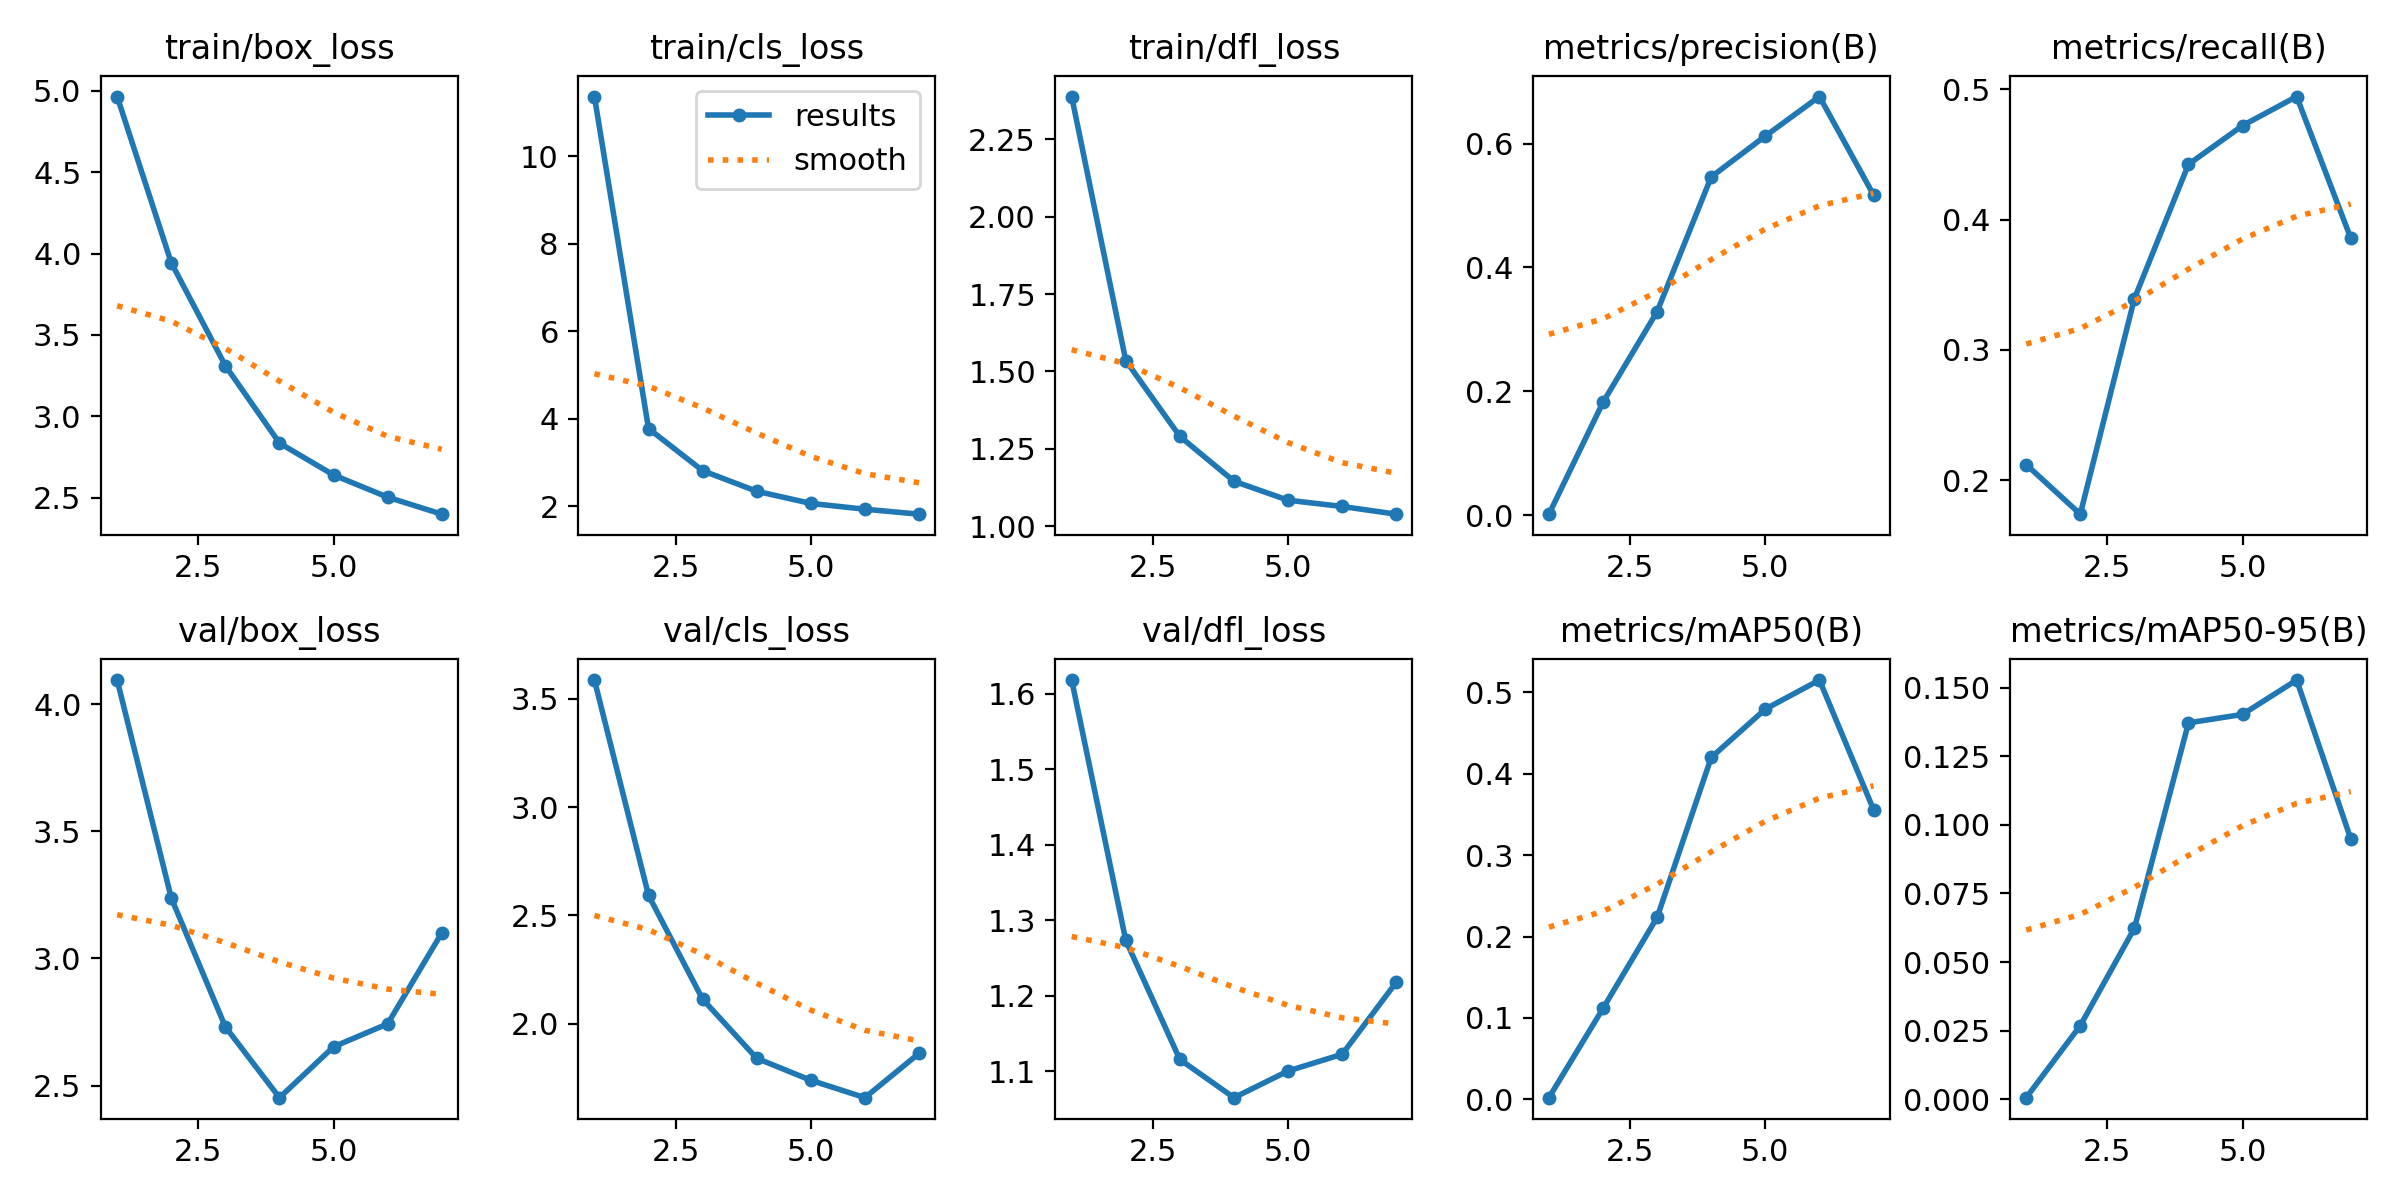

The data file committed next to this chart (first rows):
epoch, time, train/box_loss, train/cls_loss, train/dfl_loss, metrics/precision(B), metrics/recall(B), metrics/mAP50(B), metrics/mAP50-95(B), val/box_loss, val/cls_loss, val/dfl_loss, lr/pg0, lr/pg1, lr/pg2
1, 173.8, 4.965, 11.36, 2.388, 0.00159, 0.2119, 0.00212, 0.00055, 4.094, 3.588, 1.618, 0.06724, 0.0003309, 0.0003309
2, 340, 3.944, 3.772, 1.535, 0.1823, 0.1738, 0.1118, 0.02681, 3.237, 2.593, 1.273, 0.03424, 0.0006641, 0.0006641
3, 506.9, 3.311, 2.81, 1.29, 0.3287, 0.3392, 0.2234, 0.06231, 2.731, 2.113, 1.115, 0.001238, 0.0009966, 0.0009966
4, 673.5, 2.836, 2.339, 1.145, 0.5463, 0.4424, 0.4198, 0.1372, 2.452, 1.84, 1.065, 0.0009978, 0.0009978, 0.0009978
5, 840, 2.64, 2.061, 1.084, 0.6123, 0.4721, 0.4792, 0.1403, 2.652, 1.738, 1.1, 0.0009961, 0.0009961, 0.0009961
6, 1006, 2.504, 1.929, 1.064, 0.6761, 0.4944, 0.5149, 0.1528, 2.743, 1.658, 1.122, 0.0009939, 0.0009939, 0.0009939
7, 1173, 2.399, 1.815, 1.039, 0.5173, 0.3857, 0.3559, 0.09491, 3.1, 1.863, 1.218, 0.0009912, 0.0009912, 0.0009912
